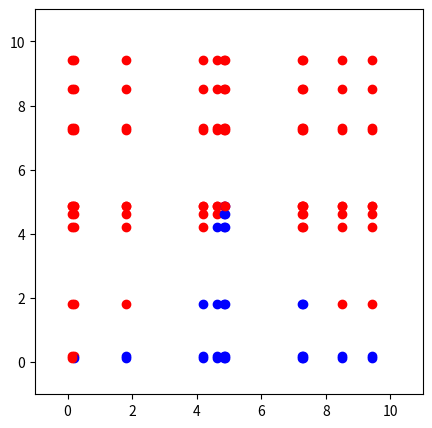

Source code (Python):
"""
Testing out: active ranking via pairwise comparisons (using BAX with sorting
algorithms).
"""
import numpy as np
import matplotlib.pyplot as plt

# Set seed
seed = 11
np.random.seed(seed)

# Set up problem
n_items = 11

# Generate embeddings
bounds = [0, 10]
item_embed = list(np.random.uniform(bounds[0], bounds[1], n_items))

# Plot items
fig, ax = plt.subplots(figsize=(5, 5))
for item_1 in item_embed:
    for item_2 in item_embed:
        color = 'b' if item_1 > item_2 and item_1 < bounds[1] - item_2 else 'r'
        ax.plot([item_1], [item_2], 'o', color=color)

ax.set(ylim=(-1, 11), xlim=(-1, 11))
plt.show()
